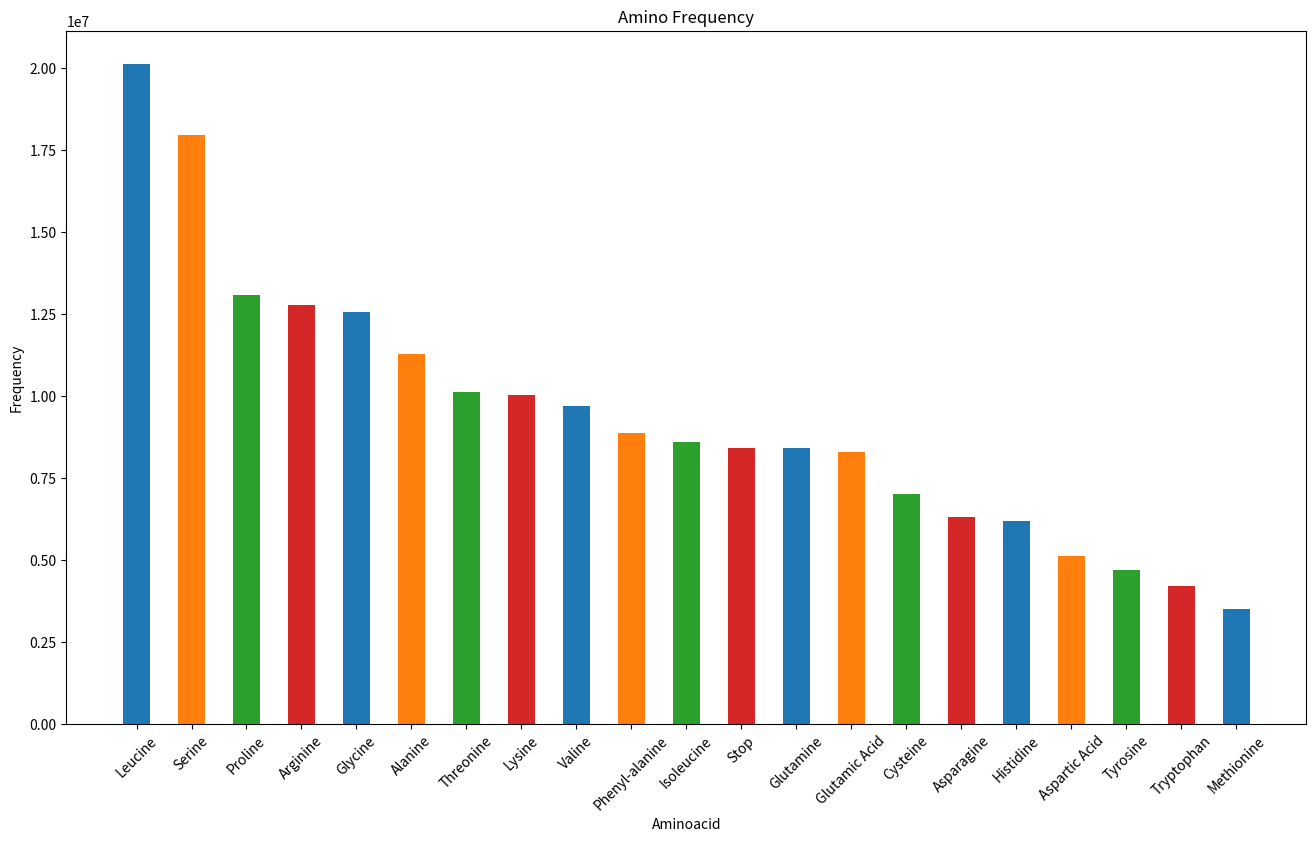
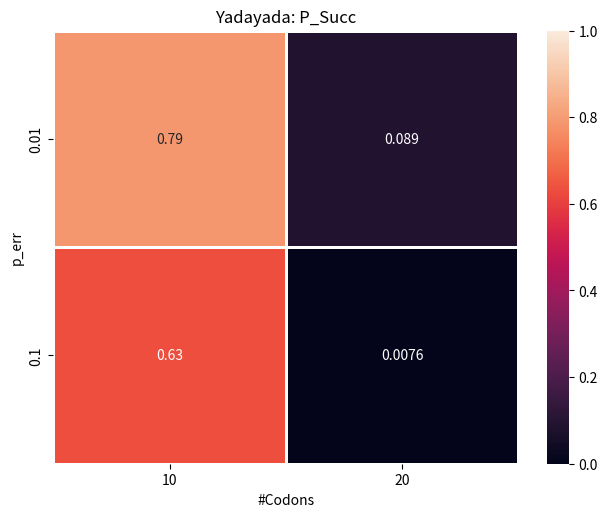
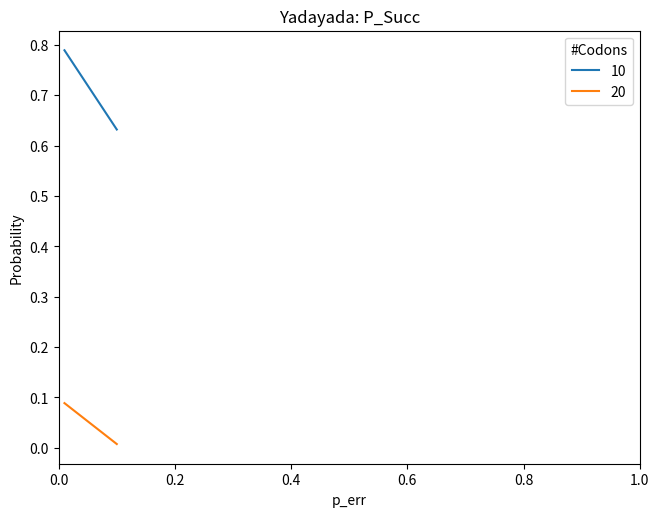
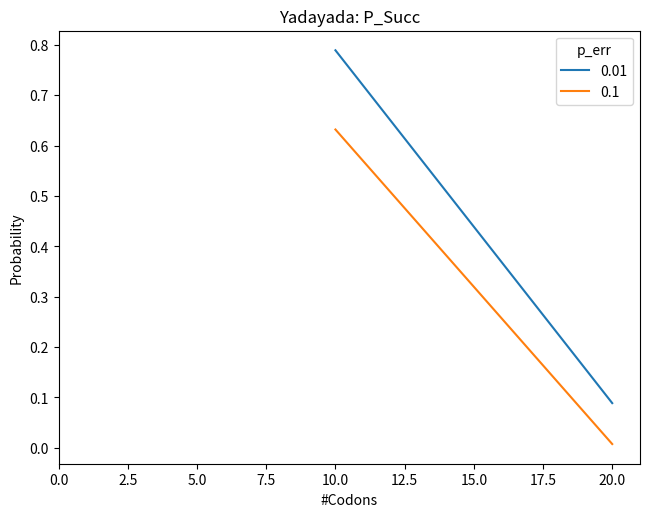
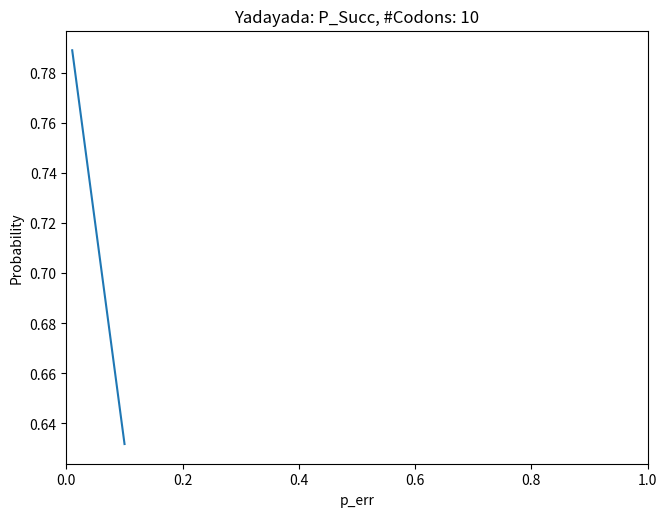
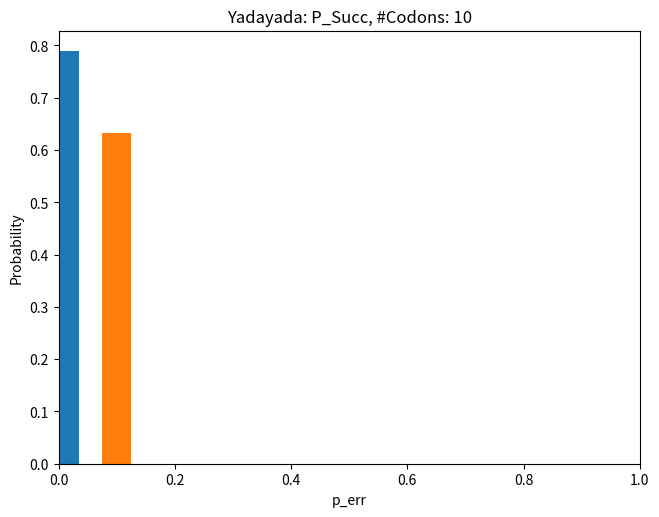
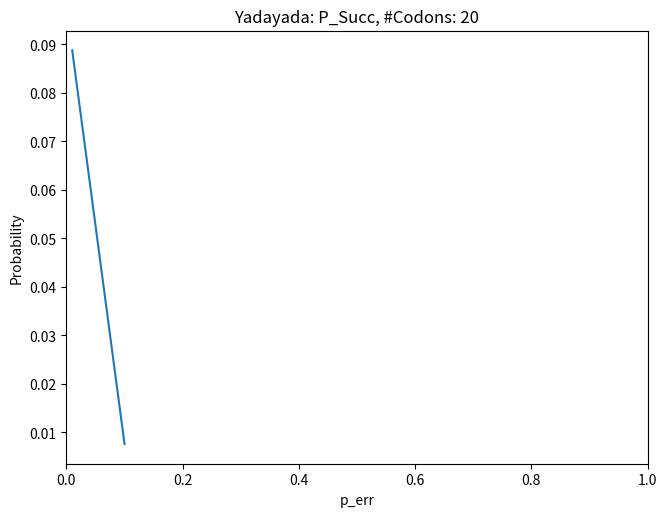
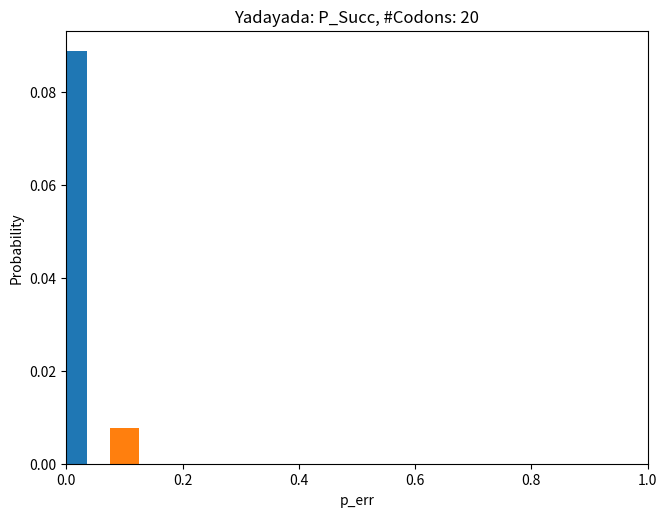
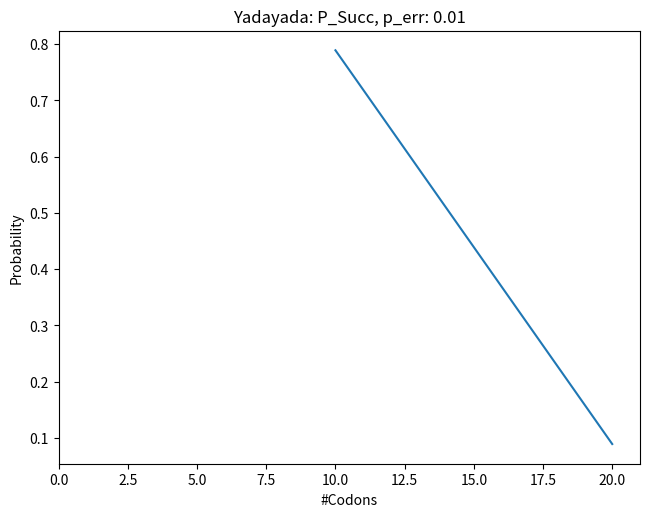
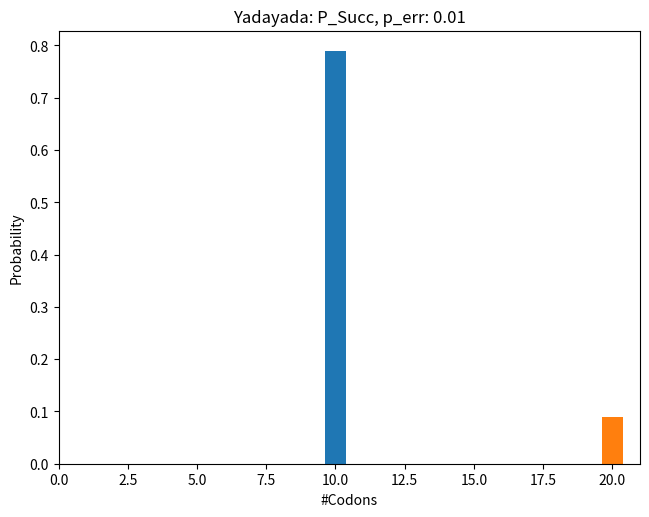
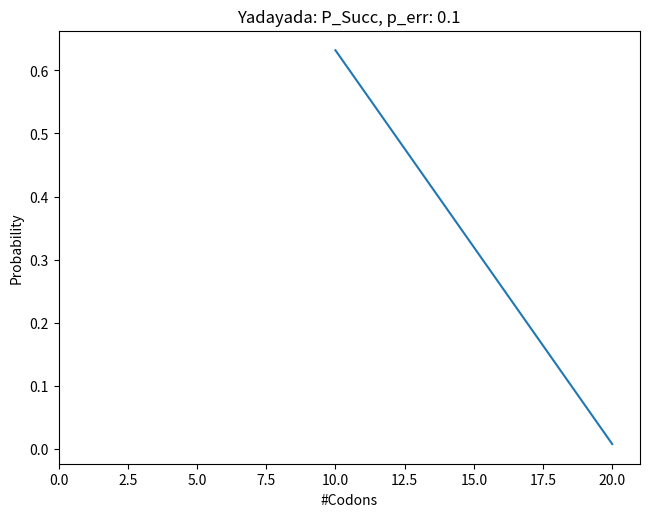
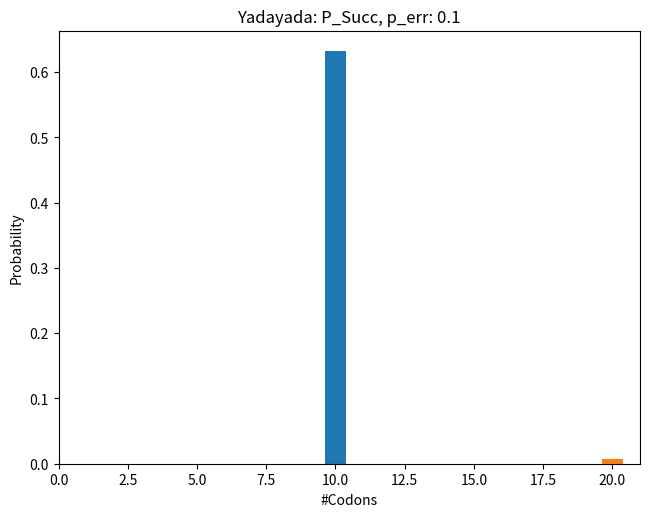

The matplotlib source for these figures, in order:
import numpy as np
import pandas as pd
import itertools as it
import os
import math
import matplotlib.pyplot as plt
import seaborn as sns
import random

# variables
closepairs = [['C', 'T'], ['A', 'T'], ['A', 'G']] # needed for ``close'' error mode

def make_dict(S):
    d = { }
    for s in S:
        if not s in d:
            d[s] = 0
    return d

# Define character sets
othchars = {'N', '\n'} # Expected characters that should be ignored
nucchars = {'T', 'A', 'C', 'G'} # Characters that should be read as part of the RNA # , 'B', 'K', 'M', 'S', 'R', 'W', 'Y'
corenucchars = ['T', 'A', 'C', 'G'] # Subset of characters of RNA that are valid
cdnchars = [] # All triplets of nucchars
for c in it.product(nucchars, repeat=3):
    codon = c[0]+c[1]+c[2]
    cdnchars.append(codon)
corecdnchars = [] # All triplets of corenucchars
for c in it.product(corenucchars, repeat=3):
    codon = c[0]+c[1]+c[2]
    corecdnchars.append(codon)

# Codon dictionary
codondict = {
    "TTT": "Phenyl-alanine",
    "TTC": "Phenyl-alanine",
    "TTA": "Leucine",
    "TTG": "Leucine",
    "TCT": "Serine",
    "TCC": "Serine",
    "TCA": "Serine",
    "TCG": "Serine",
    "TAT": "Tyrosine",
    "TAC": "Tyrosine",
    "TAA": "Stop",
    "TAG": "Stop",
    "TGT": "Cysteine",
    "TGC": "Cysteine",
    "TGA": "Stop",
    "TGG": "Tryptophan",
    "CTT": "Leucine",
    "CTC": "Leucine",
    "CTA": "Leucine",
    "CTG": "Leucine",
    "CCT": "Proline",
    "CCC": "Proline",
    "CCA": "Proline",
    "CCG": "Proline",
    "CAT": "Histidine",
    "CAC": "Histidine",
    "CAA": "Glutamine",
    "CAG": "Glutamine",
    "CGT": "Arginine",
    "CGC": "Arginine",
    "CGA": "Arginine",
    "CGG": "Arginine",
    "ATT": "Isoleucine",
    "ATC": "Isoleucine",
    "ATA": "Isoleucine",
    "ATG": "Methionine",
    "ACT": "Threonine",
    "ACC": "Threonine",
    "ACA": "Threonine",
    "ACG": "Threonine",
    "AAT": "Asparagine",
    "AAC": "Asparagine",
    "AAA": "Lysine",
    "AAG": "Lysine",
    "AGT": "Serine",
    "AGC": "Serine",
    "AGA": "Arginine",
    "AGG": "Arginine",
    "GTT": "Valine",
    "GTC": "Valine",
    "GTA": "Valine",
    "GTG": "Valine",
    "GCT": "Alanine",
    "GCC": "Alanine",
    "GCA": "Alanine",
    "GCG": "Alanine",
    "GAT": "Aspartic Acid",
    "GAC": "Aspartic Acid",
    "GAA": "Glutamic Acid",
    "GAG": "Glutamic Acid",
    "GGT": "Glycine",
    "GGC": "Glycine",
    "GGA": "Glycine",
    "GGG": "Glycine",
}
aminonames = []
for c in corecdnchars:
    if not codondict[c] in aminonames:
        aminonames.append(codondict[c])

rev_codondict = make_dict(aminonames) # dictionary from amino acid to codons
for c in corecdnchars:
    if  rev_codondict[codondict[c]] == 0:
        rev_codondict[codondict[c]] = []
    rev_codondict[codondict[c]].append(c)
        
print(aminonames)
print(rev_codondict)

# load distribution of codons
distdict = {'TTT': 5379930, 'TTC': 3489330, 'TTG': 3346091, 'TTA': 2854192, 'TCT': 3713851, 'TCC': 3333211, 'TCG': 827472, 'TCA': 3560263, 'TGT': 3671777, 'TGC': 3358600, 'TGG': 4198572, 'TGA': 3896165, 'TAT': 2717421, 'TAC': 1971858, 'TAG': 1765414, 'TAA': 2772671, 'CTT': 3604102, 'CTC': 3418446, 'CTG': 4886439, 'CTA': 2028492, 'CCT': 3994829, 'CCC': 3584074, 'CCG': 1395220, 'CCA': 4126496, 'CGT': 850978, 'CGC': 1167168, 'CGG': 1393193, 'CGA': 935301, 'CAT': 3177732, 'CAC': 3021415, 'CAG': 4927410, 'CAA': 3494785, 'GTT': 2540730, 'GTC': 2064226, 'GTG': 3312170, 'GTA': 1790976, 'GCT': 3339168, 'GCC': 3427017, 'GCG': 1193087, 'GCA': 3324824, 'GGT': 2258681, 'GGC': 3176324, 'GGG': 3156393, 'GGA': 3967764, 'GAT': 2672919, 'GAC': 2444849, 'GAG': 3952791, 'GAA': 4332881, 'ATT': 3552064, 'ATC': 2458843, 'ATG': 3518926, 'ATA': 2584899, 'ACT': 2896694, 'ACC': 2744211, 'ACG': 915076, 'ACA': 3584179, 'AGT': 2959982, 'AGC': 3579694, 'AGG': 3790603, 'AGA': 4636759, 'AAT': 3574871, 'AAC': 2726839, 'AAG': 4257699, 'AAA': 5772129}

# count amino acids, and their percentage
total = 0
da = make_dict(aminonames)
dt = make_dict(aminonames)

for c in corecdnchars:
    da[codondict[c]] += distdict[c]
    total += distdict[c]
    
for c in aminonames:
    dt[c] = da[c] / total

# sort and graph
X = list(aminonames)
X.sort(reverse=True, key=lambda x : da[x])
Y = [da[x] for x in X]
    
fig, ax = plt.subplots(figsize =(16, 9))
plt.bar(X,Y,width=0.5,color=["tab:blue", "tab:orange", "tab:green", "tab:red"])
plt.title("Amino Frequency")
plt.xlabel('Aminoacid')
plt.ylabel('Frequency')
plt.xticks(rotation=45)
plt.show()
plt.close()

# empty for now
# like - really general. Helper functions for error modes should be grouped at the respective error mode cell

# returns a codon given a number between 0 and 1
def find_codon(p):
    current = 0
    curprob = 0        
    
    while current < len(aminonames):
        curprob += dt[aminonames[current]]
        if p < curprob:
            return aminonames[current]
        current += 1
        
    return aminonames[-1]

# return whether there is an error given a number between 0 and 1
def has_error(p, p_err):
    if p < p_err:
        return 1
    return 0

# generates input with an RNA sequence of n codons, and accompanying error, modified RNA, and error code 
def gen_RNAerr(n, p_err, errmode):
    rna = ""
    err = []
    mod_rna = ""
    err_code = []
    
    # create a sequence with n codons
    for i in range(n):
        r = random.uniform(0, 1)
        cdn = random.choice(rev_codondict[find_codon(r)])
        rna += cdn
    
    # for each nucleotide, determine whether there is an error, and compute the resulting nucleotide and error code by the error mode
    for i in range(3*n):
        r = random.uniform(0, 1)
        cur_err = has_error(r, p_err)
        err.append(cur_err)
        
        mod_char, err_bit = errmode[0](rna[i],cur_err)
        err_code.append(err_bit)
        mod_rna += mod_char

    return rna, err, mod_rna, err_code

# determines all codons we get when error-correcting codon c with error code e using error mode errmode
def pos_codons(c, e, errmode):
    p = [errmode[1](c[i], e[i]) for i in range(3)]
    return [x + y + z for x in p[0] for y in p[1] for z in p[2]]

# finds whether an rna sequence can be read successfully.
# we interpret reading successfully as: for each codon, either a codon representing the original amino acid is recorded OR ALL possible codons after correction of the recorded codon represent the original amino acid
def can_read(rna, err, mod_rna, err_code, errmode):
    n = len(rna)
    if not n == len(mod_rna):
        print("Invalid length")
    
    output = True
    nsucc_err = 0
    ntot_err = 0
    nsucc = [0 for i in range(4)] # nsucc[i] = number of successful reads with i errors in codon
    ntot = [0 for i in range(4)] # nsucc[i] = number of codons with i errors
    
    for i in range(math.floor(n/3)):
        # get information for the current codon
        real_codon = rna[3*i : 3*i + 3]
        mod_codon = mod_rna[3*i : 3*i + 3]
        err_codon = err[3*i : 3*i + 3]
        err_code_codon = err_code[3*i : 3*i + 3]
        
        # compute success for errors in current codon
        for i in range(3):
            if err_codon[i] == 0:
                continue
            ntot_err += 1
            if real_codon[i] == mod_codon[i]:
                nsucc_err += 1
                continue
            corr_codons = errmode[1](mod_codon[i], err_code_codon[i])
            
            valid = True
            for c in corr_codons:
                if not c == real_codon[i]:
                    valid = False
                    break
            
            if valid:
                nsucc_err += 1
        
        # compute number of errors in current codon
        n_err = 0
        for e in err_codon:
            if e == 1:
                n_err += 1
        
        ntot[n_err] += 1
        
        ident_codons = rev_codondict[codondict[real_codon]] # find all codons representing same aminoacid as real codon
        
        if mod_codon in ident_codons: # the output of the machine corresponds to the same codon
            nsucc[n_err] += 1
            continue
        
        # check if all possible codons after error correction are correct
        errcorr_codons = pos_codons(mod_codon, err_code_codon, errmode)
        valid = True
        for c in errcorr_codons:
            if not c in ident_codons:
                valid = False
                break
        
        if valid:
            nsucc[n_err] += 1
            continue
        
        output = False
    
    return output, nsucc_err, nsucc, ntot_err, ntot

# does a single experiment on a number of trials
def do_experiment(codoncount, p_err, expcount, errmode):
    successes = 0
    succ_err_read = 0
    tot_err_read = 0
    succ_read = [0 for i in range(4)]
    tot_read = [0 for i in range(4)]
    
    for i in range(expcount):
        rna, err, mod_rna, err_code = gen_RNAerr(codoncount, p_err, errmode)
        read, succ_err, succ, tot_err, tot = can_read(rna, err, mod_rna, err_code, errmode)
        if read:
            successes += 1
            
        succ_err_read += succ_err
        tot_err_read += tot_err
        
        for i in range(4):
            succ_read[i] += succ[i]
            tot_read[i] += tot[i]
        
    return successes, succ_err_read, succ_read, tot_err_read, tot_read

# does an experiment for all specified sequence lenghts (in codons), and error probabilities
def do_experiments(codoncounts, p_errs, expcounts, errmode):
    out = [[ 0 for j in p_errs ] for i in codoncounts]
    
    for i in range(len(codoncounts)):
        for j in range(len(p_errs)):
            res = do_experiment(codoncounts[i], p_errs[j], expcounts, errmode)
            out[i][j] = res
    
    return out

# returns several figues:
# - heatmap
# - combined line plot with all fixed lengths 
# - combined line plot with all fixed p_errs
# - list of plots, one for each fixed length, in order
# - list of plots, one for each fixed p_err, in order
# parameters are as input and output from the experiments
# pass an empty string as title to have the title as only the statistic used
# statistic chooses the heatmap to create:
# =0 : probability of success
# =1 : probability correct reading for error
# =2 : probability correct codon no errors
# =3 : probability correct codon one error
# =4 : probability correct codon two errors
# =5 : probability correct codon three errors
def drawfigures_experiments(codoncounts, p_errs, expcount, data_in, statistic=0, title="Placeholder", show = True, save=False):
    print("Title:", title)
    print("Figures shown:", show)
    print("Figures saved:", save)
    
    if statistic < 0 or statistic > 5: # if incorrectly specified, set to default
        statistic = 0
    
    title_full = title
    
    if not title_full == "":
        title_full += ": "
        
    if statistic == 0:
        title_full += "P_Succ"
    if statistic == 1:
        title_full += "P_SuccCor Single Error"
    if statistic == 2:
        title_full += "P_SuccCor Codon No Errors"
    if statistic == 3:
        title_full += "P_SuccCor Codon One Error"
    if statistic == 4:
        title_full += "P_SuccCor Codon Two Errors"
    if statistic == 5:
        title_full += "P_SuccCor Codon Three Errors"
    
    data = np.zeros((len(codoncounts), len(p_errs)))
    for i in range(len(codoncounts)):
        for j in range(len(p_errs)):
            if statistic == 0: # probability success
                if expcount == 0:
                    data[i][j] = 1
                    continue
                data[i][j] = data_in[i][j][0] / expcount
            if statistic == 1: # probability correct reading for error
                if data_in[i][j][3] == 0:
                    data[i][j] = 1
                    continue
                data[i][j] = data_in[i][j][1] / data_in[i][j][3]
            if statistic == 2: # probability correct codon no errors
                if data_in[i][j][4][1] == 0:
                    data[i][j] = 1
                    continue
                data[i][j] = data_in[i][j][2][0] / data_in[i][j][4][0]
            if statistic == 3: # probability correct codon one error
                if data_in[i][j][4][1] == 0:
                    data[i][j] = 1
                    continue
                data[i][j] = data_in[i][j][2][1] / data_in[i][j][4][1]
            if statistic == 4: # probability correct codon two errors
                if data_in[i][j][4][2] == 0:
                    data[i][j] = 1
                    continue
                data[i][j] = data_in[i][j][2][2] / data_in[i][j][4][2]
            if statistic == 5: # probability correct codon three errors
                if data_in[i][j][4][3] == 0:
                    data[i][j] = 1
                    continue
                data[i][j] = data_in[i][j][2][3] / data_in[i][j][4][3]
                
    figcnt = 0
    figheat = plt.figure(figcnt, figsize=(7.5, 5.625))
    ax = figheat.add_axes(sns.heatmap(data, xticklabels=codoncounts, yticklabels=p_errs, linewidth=1, annot=True, vmin=0, vmax=1))
    plt.title(title_full)
    plt.xlabel('#Codons')
    plt.ylabel('p_err')
    if save: plt.savefig("output/heatfig/" + str(statistic) + "_heat_" + title + ".pdf")
    if show: plt.show()
    plt.close()
    figcnt += 1
    
    figcodonline = plt.figure(figcnt, figsize=(7.5, 5.625))
    ax = plt.axes()
    for i in range(len(codoncounts)):
        ax.plot(p_errs, data[:,i], label=str(codoncounts[i]))
    plt.legend(title = "#Codons", loc="upper right")
    plt.title(title_full)
    plt.xlabel('p_err')
    plt.ylabel('Probability')
    plt.xlim([0, 1])
    if save: plt.savefig("output/codonfig/" + str(statistic) + "_line_combined_" + title + ".pdf")
    if show: plt.show()
    plt.close()
    figcnt += 1
    
    figperrline = plt.figure(figcnt, figsize=(7.5, 5.625))
    ax = plt.axes()
    for i in range(len(p_errs)):
        ax.plot(codoncounts, data[i,:], label=str(p_errs[i]))
    plt.legend(title = "p_err", loc="upper right")
    plt.title(title_full)
    plt.xlabel('#Codons')
    plt.ylabel('Probability')
    plt.xlim([0, codoncounts[-1] + 1])
    if save: plt.savefig("output/perrfig/" + str(statistic) + "_line_combined_" + title + ".pdf")
    if show: plt.show()
    plt.close()
    figcnt += 1
    
    figcods = [[-1, -1] for i in range(len(codoncounts))]
    figerrs = [[-1, -1] for i in range(len(p_errs))]

    for i in range(len(codoncounts)):
        fig = plt.figure(figcnt, figsize=(7.5, 5.625))
        ax = plt.axes()
        ax.plot(p_errs, data[:,i])
        plt.title(title_full + ", #Codons: " + str(codoncounts[i]))
        plt.xlabel('p_err')
        plt.ylabel('Probability')
        plt.xlim([0, 1])
        figcods[i][0] = fig
        if save: plt.savefig("output/codonfig/" + str(statistic) + "_line_codons" + str(codoncounts[i]) + "_" + title + ".pdf")
        if show: plt.show()
        plt.close()
        figcnt += 1
        
        fig = plt.figure(figcnt, figsize=(7.5, 5.625))
        ax = plt.axes()
        ax.bar(p_errs, data[:,i],width=0.05, color=["tab:blue", "tab:orange", "tab:green", "tab:red"])
        plt.title(title_full + ", #Codons: " + str(codoncounts[i]))
        plt.xlabel('p_err')
        plt.ylabel('Probability')
        plt.xlim([0, 1])
        figcods[i][1] = fig
        if save: plt.savefig("output/codonfig/" + str(statistic) + "_bar_codons" + str(codoncounts[i]) + "_" + title + ".pdf")
        if show: plt.show()
        plt.close()
        figcnt += 1

    for i in range(len(p_errs)):
        fig = plt.figure(figcnt, figsize=(7.5, 5.625))
        ax = plt.axes()
        ax.plot(codoncounts, data[i,:])
        plt.title(title_full + ", p_err: " + str(p_errs[i]))
        plt.xlabel('#Codons')
        plt.ylabel('Probability')
        plt.xlim([0, codoncounts[-1] + 1])
        figerrs[i][0] = fig
        if save: plt.savefig("output/perrfig/" + str(statistic) + "_line_perr" + str(p_errs[i]) + "_" + title + ".pdf")
        if show: plt.show()
        plt.close()
        figcnt += 1
        
        fig = plt.figure(figcnt, figsize=(7.5, 5.625))
        ax = plt.axes()
        ax.bar(codoncounts, data[i,:],width=15/codoncounts[-1], color=["tab:blue", "tab:orange", "tab:green", "tab:red"])
        plt.title(title_full + ", p_err: " + str(p_errs[i]))
        plt.xlabel('#Codons')
        plt.ylabel('Probability')
        plt.xlim([0, codoncounts[-1] + 1])
        figerrs[i][1] = fig
        if save: plt.savefig("output/perrfig/" + str(statistic) + "_bar_perr" + str(p_errs[i]) + "_" + title + ".pdf")
        if show: plt.show()
        plt.close()
        figcnt += 1
    
    return figheat, figcodonline, figperrline, figcods, figerrs

# error bit 0 represents certain no error, error bit 1 represents certain error
def errgen_01(char, err):
    if err == 0:
        return char, 0
    return random.choice([x for x in corenucchars if not x == char]), 1

def errcor_01(char, err):
    if err == 0:
        return [char]
    
    return [x for x in corenucchars if not x == char]

em_01 = (errgen_01, errcor_01)

# error bit represents the correct nucleotide, 
def errgen_100(char, err):
    return random.choice([x for x in corenucchars]), char

def errcor_100(char, err):
    return [err]    

em_100 = (errgen_100, errcor_100)

# error bit 0 represents close nucleotide to original read, error bit 1 represents far nucleotide to original read
def close_char(char):
    close = set()
    for p in closepairs:
        if char in p:
            close.update(p)
    return close

def errgen_close(char, err):
    if err == 0:
        return char, 0
    
    close = close_char(char)
    mod_char = random.choice([x for x in corenucchars if not x == char])
    
    if mod_char in close:
        return mod_char, 0
    
    return mod_char, 1
    
def errcor_close(char, err):
    close = close_char(char)
    if err == 0:
        return close
    return [x for x in corenucchars if not x in close]

em_close = (errgen_close, errcor_close)

# This is how the RNA is generated for one experiment
rna, err, mod_rna, err_code = gen_RNAerr(10, 0.3, em_100)
print(rna)
print(''.join(map(str,err)))
print(mod_rna)
print(''.join(map(str,err_code)))

print("")

# This is how the RNA is generated for one experiment
rna, err, mod_rna, err_code = gen_RNAerr(10, 0.3, em_close)
print(rna)
print(''.join(map(str,err)))
print(mod_rna)
print(''.join(map(str,err_code)))

# This is how an experiment is performed
# it returns the:
# - number of successes (full sequence successfully read
# - number of errors successfully corrected
# - number of successful codon reads given the number of errors per codon [0, 1, 2, 3 errors]
# - number of total errors
# - number of total codon reads given the number of errors per codon [0, 1, 2, 3 errors]
do_experiment(10, 0.35, 5000, em_100) # (sequence length, error probability, number of trials, error mode)

# This is how we do multiple experiments (for several sequence lengths and error probabilities)
# it returns a 2D list of the individual experiment results
res = do_experiments([10,20], [0.01,0.1], 5000, em_close) # ([sequence lenghts], [error probabilities], nmber of trials, error mode)
res

# For saving: set save=True and make sure that in the directory of this notebook there exists the folders output>heatfig, output>codonfig, output>perrfig
heat, codonlines, perrslines, codon, perrs = drawfigures_experiments([10,20], [0.01,0.1], 5000, res, statistic=0, title = "Yadayada", show=True, save=False)
